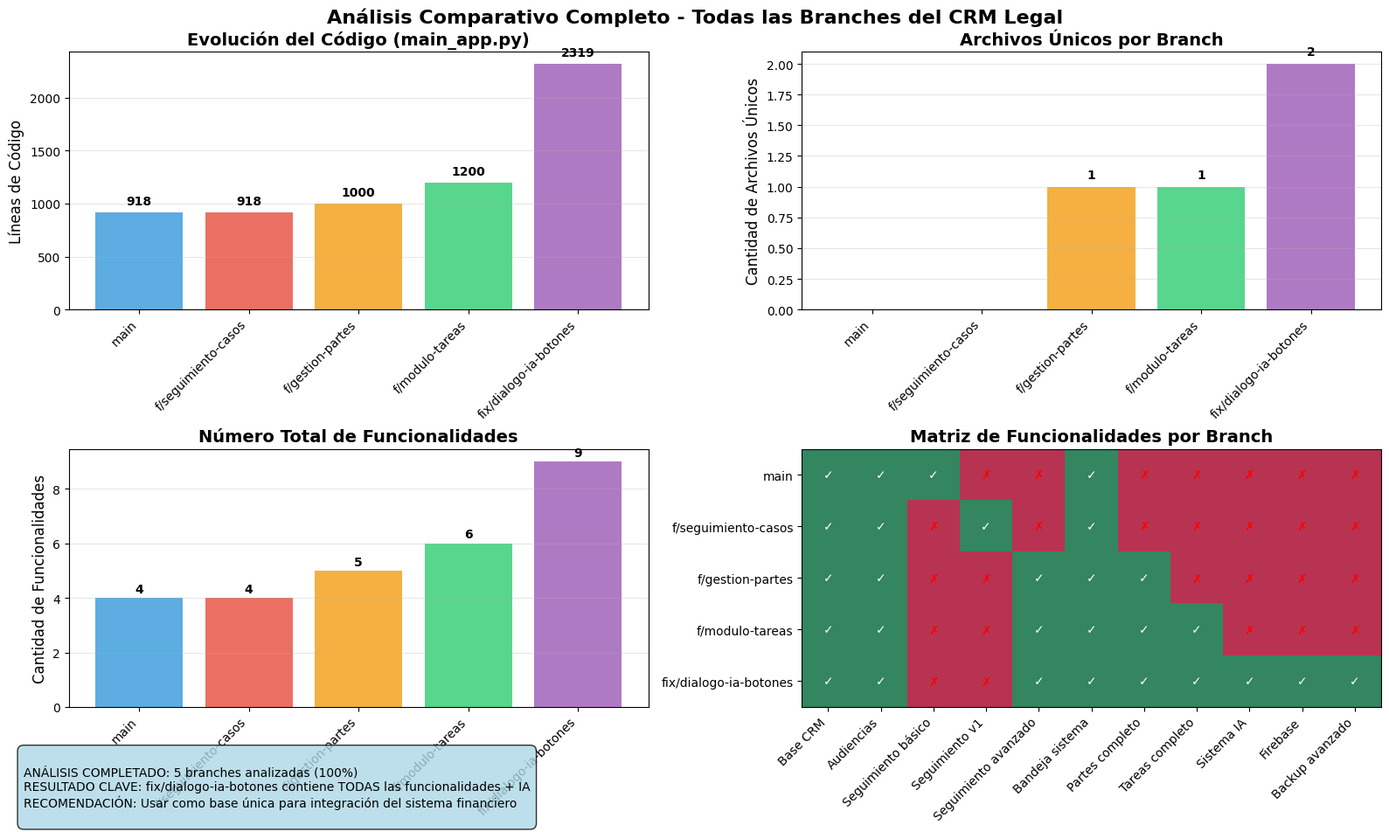

The script that saved this image: (Note: this script raises an exception after producing the figure.)
#!/usr/bin/env python3
# -*- coding: utf-8 -*-

import matplotlib.pyplot as plt
import matplotlib.patches as mpatches
import numpy as np

# Configurar matplotlib para fuentes
plt.rcParams['font.family'] = 'sans-serif'
plt.rcParams['font.sans-serif'] = ['Arial', 'DejaVu Sans', 'Liberation Sans', 'sans-serif']
plt.rcParams['axes.unicode_minus'] = False

# Crear figura con subplots
fig = plt.figure(figsize=(16, 10))

# Datos de las branches
branches = ['main', 'feature/seguimiento-casos', 'feature/gestion-partes', 'feature/modulo-tareas', 'fix/dialogo-ia-botones']
main_app_lines = [918, 918, 1000, 1200, 2319]

# Funcionalidades por branch
funcionalidades = {
    'main': ['Base CRM', 'Audiencias', 'Seguimiento básico', 'Bandeja sistema'],
    'feature/seguimiento-casos': ['Base CRM', 'Audiencias', 'Seguimiento v1', 'Bandeja sistema'],
    'feature/gestion-partes': ['Base CRM', 'Audiencias', 'Seguimiento', 'Bandeja sistema', 'Partes completo'],
    'feature/modulo-tareas': ['Base CRM', 'Audiencias', 'Seguimiento', 'Bandeja sistema', 'Partes completo', 'Tareas completo'],
    'fix/dialogo-ia-botones': ['Base CRM', 'Audiencias', 'Seguimiento avanzado', 'Bandeja sistema', 'Partes completo', 'Tareas completo', 'Sistema IA', 'Firebase', 'Backup avanzado']
}

# Subplot 1: Evolución del código
ax1 = plt.subplot(2, 2, 1)
colors = ['#3498db', '#e74c3c', '#f39c12', '#2ecc71', '#9b59b6']
bars = ax1.bar(range(len(branches)), main_app_lines, color=colors, alpha=0.8)

# Agregar valores en las barras
for i, (bar, lines) in enumerate(zip(bars, main_app_lines)):
    height = bar.get_height()
    ax1.text(bar.get_x() + bar.get_width()/2., height + 50,
             f'{lines}', ha='center', va='bottom', fontweight='bold')

ax1.set_title('Evolución del Código (main_app.py)', fontsize=14, fontweight='bold')
ax1.set_ylabel('Líneas de Código', fontsize=12)
ax1.set_xticks(range(len(branches)))
ax1.set_xticklabels([b.replace('feature/', 'f/').replace('origin/', '') for b in branches], 
                    rotation=45, ha='right')
ax1.grid(axis='y', alpha=0.3)

# Subplot 2: Archivos únicos por branch
ax2 = plt.subplot(2, 2, 2)
archivos_unicos = {
    'main': 0,
    'feature/seguimiento-casos': 0,
    'feature/gestion-partes': 1,  # partes_ui.py
    'feature/modulo-tareas': 1,   # tareas_ui.py
    'fix/dialogo-ia-botones': 2   # mcp_server.py + firebase
}

archivos_data = [archivos_unicos[b] for b in branches]
bars2 = ax2.bar(range(len(branches)), archivos_data, color=colors, alpha=0.8)

for i, (bar, count) in enumerate(zip(bars2, archivos_data)):
    if count > 0:
        height = bar.get_height()
        ax2.text(bar.get_x() + bar.get_width()/2., height + 0.05,
                 f'{count}', ha='center', va='bottom', fontweight='bold')

ax2.set_title('Archivos Únicos por Branch', fontsize=14, fontweight='bold')
ax2.set_ylabel('Cantidad de Archivos Únicos', fontsize=12)
ax2.set_xticks(range(len(branches)))
ax2.set_xticklabels([b.replace('feature/', 'f/').replace('origin/', '') for b in branches], 
                    rotation=45, ha='right')
ax2.grid(axis='y', alpha=0.3)

# Subplot 3: Número de funcionalidades
ax3 = plt.subplot(2, 2, 3)
num_funcionalidades = [len(funcionalidades[b]) for b in branches]
bars3 = ax3.bar(range(len(branches)), num_funcionalidades, color=colors, alpha=0.8)

for i, (bar, count) in enumerate(zip(bars3, num_funcionalidades)):
    height = bar.get_height()
    ax3.text(bar.get_x() + bar.get_width()/2., height + 0.1,
             f'{count}', ha='center', va='bottom', fontweight='bold')

ax3.set_title('Número Total de Funcionalidades', fontsize=14, fontweight='bold')
ax3.set_ylabel('Cantidad de Funcionalidades', fontsize=12)
ax3.set_xticks(range(len(branches)))
ax3.set_xticklabels([b.replace('feature/', 'f/').replace('origin/', '') for b in branches], 
                    rotation=45, ha='right')
ax3.grid(axis='y', alpha=0.3)

# Subplot 4: Matriz de funcionalidades
ax4 = plt.subplot(2, 2, 4)

# Crear matriz de funcionalidades
todas_funcionalidades = ['Base CRM', 'Audiencias', 'Seguimiento básico', 'Seguimiento v1', 
                        'Seguimiento avanzado', 'Bandeja sistema', 'Partes completo', 
                        'Tareas completo', 'Sistema IA', 'Firebase', 'Backup avanzado']

matriz = np.zeros((len(branches), len(todas_funcionalidades)))

funcionalidades_map = {
    'main': [1, 1, 1, 0, 0, 1, 0, 0, 0, 0, 0],
    'feature/seguimiento-casos': [1, 1, 0, 1, 0, 1, 0, 0, 0, 0, 0],
    'feature/gestion-partes': [1, 1, 0, 0, 1, 1, 1, 0, 0, 0, 0],
    'feature/modulo-tareas': [1, 1, 0, 0, 1, 1, 1, 1, 0, 0, 0],
    'fix/dialogo-ia-botones': [1, 1, 0, 0, 1, 1, 1, 1, 1, 1, 1]
}

for i, branch in enumerate(branches):
    matriz[i] = funcionalidades_map[branch]

im = ax4.imshow(matriz, cmap='RdYlGn', aspect='auto', alpha=0.8)
ax4.set_title('Matriz de Funcionalidades por Branch', fontsize=14, fontweight='bold')
ax4.set_yticks(range(len(branches)))
ax4.set_yticklabels([b.replace('feature/', 'f/').replace('origin/', '') for b in branches])
ax4.set_xticks(range(len(todas_funcionalidades)))
ax4.set_xticklabels(todas_funcionalidades, rotation=45, ha='right')

# Agregar texto en las celdas
for i in range(len(branches)):
    for j in range(len(todas_funcionalidades)):
        text = '✓' if matriz[i, j] == 1 else '✗'
        color = 'white' if matriz[i, j] == 1 else 'red'
        ax4.text(j, i, text, ha='center', va='center', 
                color=color, fontweight='bold', fontsize=10)

# Título general
fig.suptitle('Análisis Comparativo Completo - Todas las Branches del CRM Legal', 
             fontsize=16, fontweight='bold', y=0.95)

# Información adicional
info_text = """
ANÁLISIS COMPLETADO: 5 branches analizadas (100%)
RESULTADO CLAVE: fix/dialogo-ia-botones contiene TODAS las funcionalidades + IA
RECOMENDACIÓN: Usar como base única para integración del sistema financiero
"""

plt.figtext(0.02, 0.02, info_text, fontsize=10, 
           bbox=dict(boxstyle="round,pad=0.5", facecolor='lightblue', alpha=0.8))

plt.tight_layout()
plt.subplots_adjust(top=0.9, bottom=0.15)
plt.savefig('/workspace/charts/comparativo_completo_branches.png', 
           dpi=300, bbox_inches='tight', facecolor='white', edgecolor='none')
plt.close()

print("✅ Gráfico comparativo completo generado: /workspace/charts/comparativo_completo_branches.png")

# Crear segundo gráfico: Timeline de desarrollo
fig2, ax = plt.subplots(1, 1, figsize=(14, 8))

# Datos del timeline
timeline_data = {
    'main': {'pos': 0, 'fecha': 'Base', 'funcionalidades': 4, 'color': '#3498db'},
    'feature/seguimiento-casos': {'pos': 1, 'fecha': 'Desarrollo\nSeguimiento', 'funcionalidades': 4, 'color': '#e74c3c'},
    'feature/gestion-partes': {'pos': 2, 'fecha': 'Desarrollo\nPartes', 'funcionalidades': 5, 'color': '#f39c12'},
    'feature/modulo-tareas': {'pos': 3, 'fecha': 'Desarrollo\nTareas', 'funcionalidades': 6, 'color': '#2ecc71'},
    'fix/dialogo-ia-botones': {'pos': 4, 'fecha': 'Integración\nFinal + IA', 'funcionalidades': 9, 'color': '#9b59b6'}
}

# Dibujar timeline
for i, (branch, data) in enumerate(timeline_data.items()):
    # Círculo principal
    circle = plt.Circle((data['pos'], 0), 0.15, color=data['color'], alpha=0.8)
    ax.add_patch(circle)
    
    # Línea de conexión
    if i < len(timeline_data) - 1:
        ax.plot([data['pos'] + 0.15, data['pos'] + 0.85], [0, 0], 
               color='gray', linewidth=2, alpha=0.6)
    
    # Etiquetas
    ax.text(data['pos'], -0.4, data['fecha'], ha='center', va='center', 
           fontsize=10, fontweight='bold')
    ax.text(data['pos'], 0.35, f"{data['funcionalidades']}\nfuncionalidades", 
           ha='center', va='center', fontsize=9)
    
    # Nombre de branch
    branch_display = branch.replace('feature/', '').replace('origin/', '')
    ax.text(data['pos'], -0.7, branch_display, ha='center', va='center', 
           fontsize=8, style='italic')

ax.set_xlim(-0.5, 4.5)
ax.set_ylim(-1, 0.6)
ax.set_aspect('equal')
ax.axis('off')

ax.set_title('Timeline de Desarrollo del CRM Legal\nEvolución Incremental de Funcionalidades', 
            fontsize=16, fontweight='bold', pad=20)

# Agregar leyenda de hitos importantes
hitos = [
    "✓ Base estable con CRM básico",
    "✓ Módulo de seguimiento modular", 
    "✓ Sistema completo de partes",
    "✓ Sistema completo de tareas/plazos",
    "✓ Integración maestra + IA local"
]

for i, hito in enumerate(hitos):
    ax.text(-0.3, 0.4 - i*0.08, hito, fontsize=9, 
           bbox=dict(boxstyle="round,pad=0.3", facecolor=list(timeline_data.values())[i]['color'], alpha=0.3))

plt.tight_layout()
plt.savefig('/workspace/charts/timeline_desarrollo_branches.png', 
           dpi=300, bbox_inches='tight', facecolor='white', edgecolor='none')
plt.close()

print("✅ Timeline de desarrollo generado: /workspace/charts/timeline_desarrollo_branches.png")
